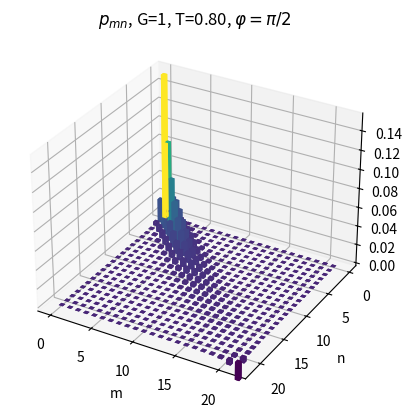

The script that saved this image:
#%%
import numpy as np
import matplotlib.pyplot as plt
from numpy.polynomial.polynomial import polyadd,polymul,polymulx,polyder,polyfromroots
from scipy.special import gammaln

def horner_eval(coeffs, x):
    "Efficient Poly Evaluation"
    result = 0
    for c in reversed(coeffs):
        result = result * x + c
    return result

def r_all(oMax,x):
    "Compute all r^m_j(x) up to m=j=oMax."
    "Use r[m,j] to call an element of r^m_j(x)]"

    Cj=np.zeros((oMax+1,oMax+1,1))
    [j,m,_]=np.indices((oMax+1,oMax+1,1))
    mask=m>=j

    # Use gammaln rather than gamma for numerical reasons
    logCj = (gammaln(m + 1) - gammaln(m - j + 1) - 2 * gammaln(j + 1)+ j * np.log(abs(x)))
    signs = (-1)**j
    Cj[mask]= signs[mask]*np.exp(logCj[mask])
    
    polys=np.zeros((oMax+1,1,oMax+1))
    for i in range(oMax+1):
        roots=-np.r_[1:i+1]
        polys[i,0,0:i+1]=polyfromroots(roots)
    r=Cj*polys
    return np.sum(r, axis=0)

def f_all(oMax,x):
    "Computes all the function f_n(x) up to n = oMax. Uses Horner Eval rather than polyval for improved numerical precision "

    f=np.zeros([oMax+1])
    f[0]=1/(1-x)
    Q=[np.array([1])]
    for n in range(1,oMax+1):
        Q.append(
            polymulx(polyadd(polymul(np.array([1,-1]),polyder(Q[n-1])),n*Q[n-1]))
        )
        f[n]=horner_eval(Q[n],x)/(1-x)**(n+1)
    return f

def p_mn(nMax,a,b,x):
    "Computes all probabilities p_mn up to m=n=nMax"
    ra=r_all(2*nMax,1/a)
    rb=r_all(2*nMax,1/b)
    f=f_all(2*nMax,x)

    q=np.zeros((nMax+1,nMax+1,2*nMax+1)) 
    [m,n,l]=np.indices(q.shape) #? See eq. 5.6 of thesis manuscript to understand indices 
    mask=l<=(m+n)           #? r^u_d(x)=0 whenever d>u
    q[mask]=f[l[mask]]      #? mask avoids assigns

    s=np.zeros((nMax+1,nMax+1,2*nMax+1,2*nMax+1))
    [m,n,l,j]=np.indices(s.shape) #? See eq. 5.6 of thesis manuscript to understand indices 
    mask=j<=l
    s[mask]=ra[m[mask],j[mask]]*rb[n[mask],(l-j)[mask]]
    s=np.sum(s,axis=3) #? sum over j

    return 1/(a*b) * np.sum(q*s,axis=2) #? p = sum over l


G=1                                 #? Gain
phi=np.pi/2
t_i1=np.sqrt(0.8)                     #? τ_i1
t_s1=np.sqrt(0.8)                     #? τ_s2
t_i2=np.sqrt(0.8)                     #? τ_i2  
t_s2=np.sqrt(0.8)                     #? τ_s2            

U=np.cosh(G)
V=np.sinh(G)

#* Average number of output signal photons (no seed): <N_{s2}^{α=0}>
Ns2 = abs(t_s2)**2*abs(V)**2*    \
    (1+abs(t_s1)**2+(abs(t_s1)**2+abs(t_i1)**2)*abs(V)**2+
     2*abs(t_s1)*abs(t_i1)*abs(U)**2*np.cos(phi)) 

#* Average number of output idler photons (no seed): <N_{i2}^{α=0}>
Ni2 = abs(t_i2)**2*abs(V)**2*    \
    (1+abs(t_i1)**2+(abs(t_s1)**2+abs(t_i1)**2)*abs(V)**2+
     2*abs(t_s1)*abs(t_i1)*abs(U)**2*np.cos(phi))  

#* |γ|^2 (Eq. 5.2 in thesis manuscript)
g2 = 4 * t_i2**2 * t_s2**2 * abs(U)**2 * abs(V)**2 *(
    (t_i1**2-1)**2 - (t_i1**2-1)*(t_s1**2+t_i1*t_s1*np.cos(phi)) * 2*abs(V)**2
    + (t_i1**4 + t_i1**2*t_s1**2 + 2*t_i1**3*t_s1*np.cos(phi)) * abs(U)**4
    + (t_s1**4 + t_i1**2*t_s1**2 + 2*t_s1**3*t_i1*np.cos(phi)) * abs(V)**4
    + (  abs(V)**2*np.cos(phi)*(t_s1*t_i1*(t_s1**2+t_i1**2)+2*t_s1**2*t_i1**2*np.cos(phi))
        -(t_i1**2-1)*(t_i1**2+t_i1*t_s1*np.cos(phi))         ) * 2*abs(U)**2     )

a = Ns2 + 1
b = Ni2 + 1
x = g2/(4*a*b)

nMax=21
p=p_mn(nMax,a,b,x)
[i,j] = np.indices((nMax+1,nMax+1))
fig = plt.figure()
ax = fig.add_subplot(projection='3d')
xpos = i.ravel()
ypos = j.ravel()
bars = p.ravel()
colors = plt.cm.viridis((bars - bars.min()) / (bars.max() - bars.min()))
ax.bar3d(xpos,ypos,0,0.5,0.5,bars,shade=False,color=colors)
ax.set_title(rf"$p_{{mn}}$, G={G}, T={t_s1**2:.2f}, $\varphi=\pi/2$")
ax.set_xlabel("m")
ax.set_ylabel("n")
ax.yaxis.set_inverted(True)
ax.set_zlabel("p")

np.sum(p)
# %%
